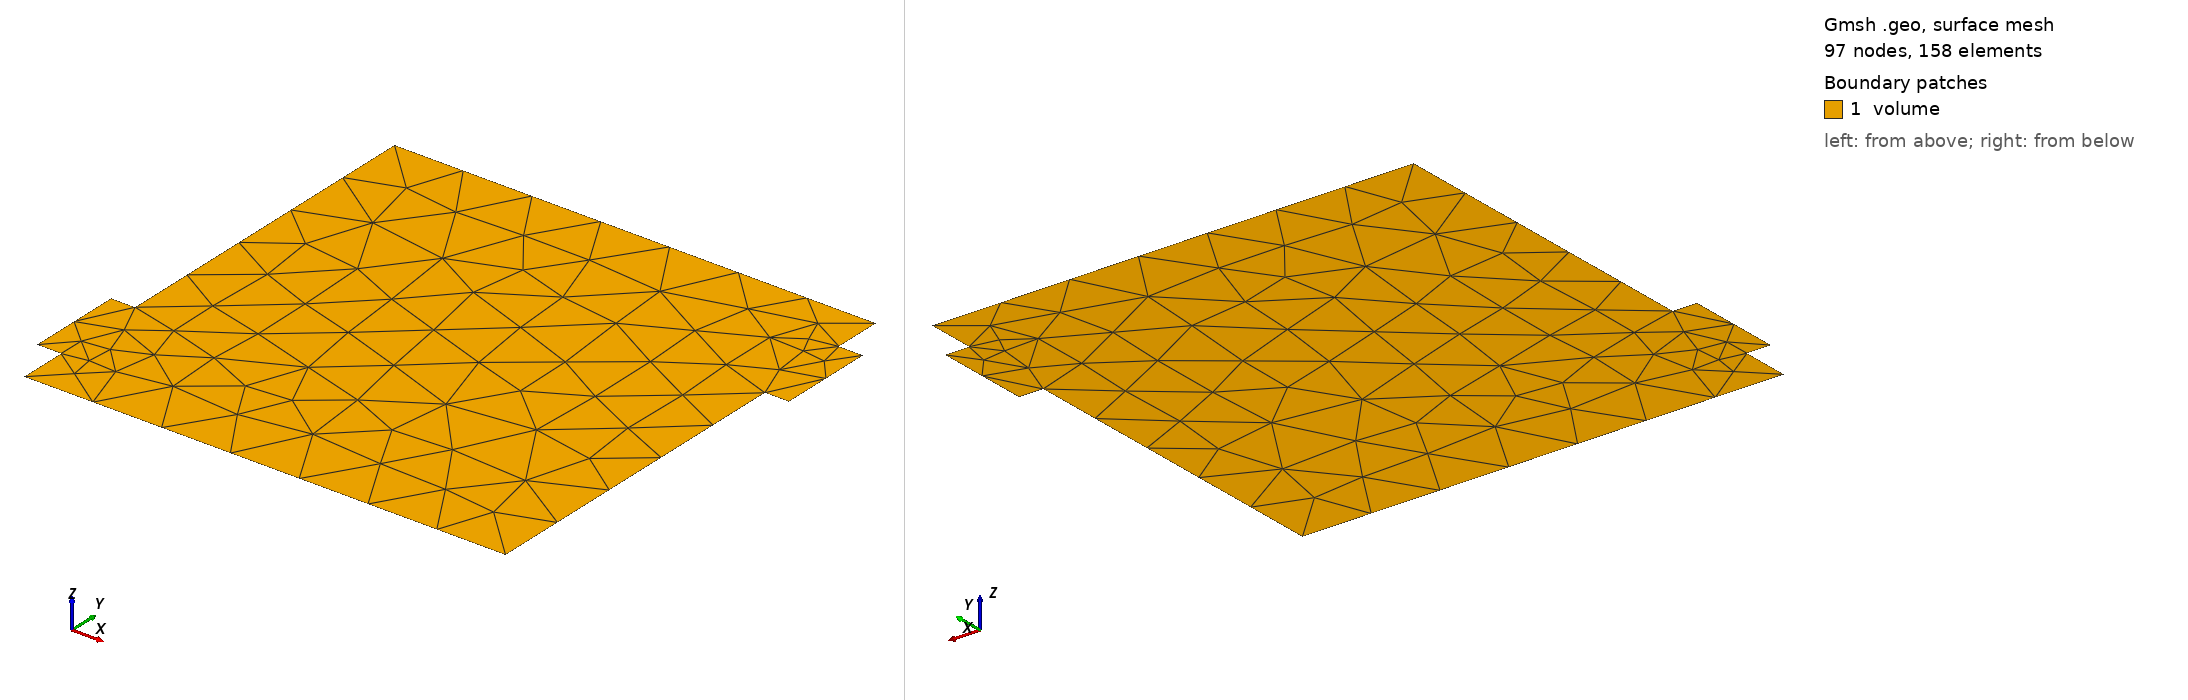

Gmsh geometry script, surface-meshed: 97 nodes, 158 surface elements. Boundary patches (legend numbers): 1 volume. Left view from above one corner, right view from below the opposite corner. Legend entries are the model's physical surfaces. The drawing asked Gmsh for element sizes between 1% and 20% of the model's largest extent; the script's own settings can give other sizes.

=== t30_model.geo (drawn) ===
//+
SetFactory("OpenCASCADE");
Rectangle(1) = {0, 0, 0, 1, 1, 0};
//+
Rectangle(2) = {-0.05, 0.1, 0, 0.05, 0.2, 0};
//+
Rectangle(3) = {1.0, 0.7, 0, 0.05, 0.2, 0};
//+
BooleanUnion{ Surface{1}; Delete; }{ Surface{2}; Delete; }
//+
BooleanUnion{ Surface{1}; Delete; }{ Surface{3}; Delete; }
//+
Physical Surface("volume", 21) = {1};
//+
Physical Curve("inlet", 22) = {18};
//+
Physical Curve("outlet", 23) = {10};
//+
Physical Curve("wall", 24) = {15, 12, 16, 13, 14, 20, 19, 17, 9, 11};

Mesh.MeshSizeMax = 0.02;
Mesh.MeshSizeMin = 0.02;
